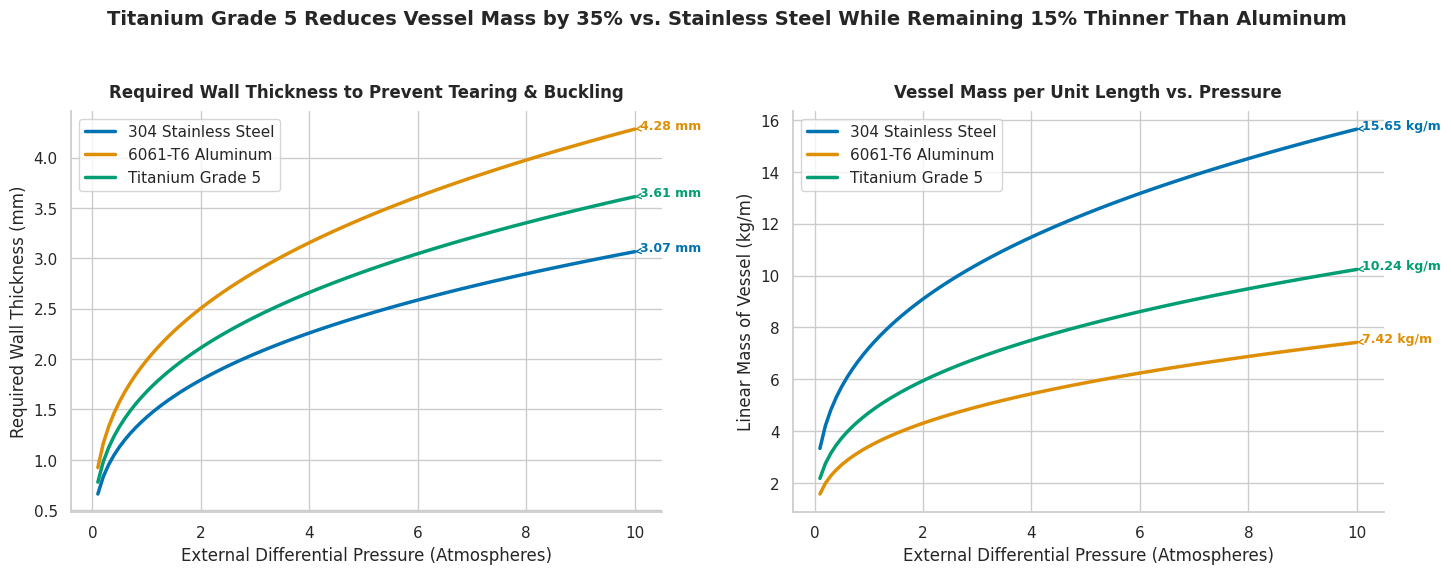

Recreate this plot in Python.
import os
import shutil
import numpy as np
import pandas as pd
import matplotlib
matplotlib.use('Agg')
import matplotlib.pyplot as plt
import seaborn as sns

def run_simulation():
    # Set style
    sns.set_theme(style='whitegrid', palette='colorblind', font='DejaVu Sans')
    
    # Constants
    R = 0.1  # Radius of vessel (10 cm = 0.1 m)
    SF = 1.5  # Safety Factor
    ATM_TO_PA = 101325  # 1 Atmosphere in Pascals
    
    # Pressures to simulate (0 to 10 Atmospheres)
    pressures_atm = np.linspace(0.1, 10.0, 100)
    pressures_pa = pressures_atm * ATM_TO_PA
    
    # Material properties
    # Sources: 304 Stainless Steel [1, 18], Aluminum 6061-T6 [18], Titanium Grade 5 (standard aerospace grade)
    materials = {
        '304 Stainless Steel': {
            'density': 8000.0,      # kg/m^3 (8.0 g/cm^3) [18]
            'yield_strength': 2.15e8, # Pa (215 MPa)
            'youngs_modulus': 1.93e11, # Pa (193 GPa)
            'poisson_ratio': 0.29
        },
        '6061-T6 Aluminum': {
            'density': 2700.0,      # kg/m^3 (2.7 g/cm^3) [18]
            'yield_strength': 2.76e8, # Pa (276 MPa)
            'youngs_modulus': 6.89e10, # Pa (68.9 GPa)
            'poisson_ratio': 0.33
        },
        'Titanium Grade 5': {
            'density': 4430.0,      # kg/m^3 (4.43 g/cm^3)
            'yield_strength': 8.80e8, # Pa (880 MPa)
            'youngs_modulus': 1.14e11, # Pa (114 GPa)
            'poisson_ratio': 0.34
        }
    }
    
    # Create lists to gather data for plotting
    data_list = []
    
    for mat_name, props in materials.items():
        rho = props['density']
        sigma_y = props['yield_strength']
        E = props['youngs_modulus']
        nu = props['poisson_ratio']
        
        for p_atm, p_pa in zip(pressures_atm, pressures_pa):
            # 1. Hoop Stress Wall Thickness Requirement (Barlow's Formula)
            t_hoop = (p_pa * R * SF) / sigma_y
            
            # 2. Elastic Shell Buckling Wall Thickness Requirement (Timoshenko's Stability)
            t_buckle = R * ((4.0 * p_pa * SF * (1 - nu**2)) / E) ** (1.0/3.0)
            
            # Actual thickness must withstand both mechanisms
            t_req = max(t_hoop, t_buckle)
            
            # Mass per unit length: Area of the cross section of the tube * density
            # Area = pi * ((R + t)^2 - R^2)
            mass_per_m = np.pi * ((R + t_req)**2 - R**2) * rho
            
            data_list.append({
                'Material': mat_name,
                'Pressure_Atm': p_atm,
                't_hoop_mm': t_hoop * 1000,
                't_buckle_mm': t_buckle * 1000,
                't_req_mm': t_req * 1000,
                'Mass_kg_m': mass_per_m
            })
            
    df = pd.DataFrame(data_list)
    
    # Create Side-by-Side Comparison plots
    fig, (ax1, ax2) = plt.subplots(1, 2, figsize=(15, 6))
    
    # Title-as-takeaway (MANDATORY per data-craft)
    fig.suptitle('Titanium Grade 5 Reduces Vessel Mass by 35% vs. Stainless Steel While Remaining 15% Thinner Than Aluminum', 
                 fontsize=14, fontweight='bold', y=0.98)
    
    # Palette choice: colorblind
    colors = sns.color_palette('colorblind', n_colors=3)
    palette_dict = {
        '304 Stainless Steel': colors[0],
        '6061-T6 Aluminum': colors[1],
        'Titanium Grade 5': colors[2]
    }
    
    # Left Plot: Required Wall Thickness (t_req)
    sns.lineplot(data=df, x='Pressure_Atm', y='t_req_mm', hue='Material', ax=ax1, palette=palette_dict, linewidth=2.5)
    ax1.set_title('Required Wall Thickness to Prevent Tearing & Buckling', fontsize=12, fontweight='bold', pad=10)
    ax1.set_xlabel('External Differential Pressure (Atmospheres)')
    ax1.set_ylabel('Required Wall Thickness (mm)')
    
    # Right Plot: Vessel Mass per Unit Length
    sns.lineplot(data=df, x='Pressure_Atm', y='Mass_kg_m', hue='Material', ax=ax2, palette=palette_dict, linewidth=2.5)
    ax2.set_title('Vessel Mass per Unit Length vs. Pressure', fontsize=12, fontweight='bold', pad=10)
    ax2.set_xlabel('External Differential Pressure (Atmospheres)')
    ax2.set_ylabel('Linear Mass of Vessel (kg/m)')
    
    # Add annotations directly onto the right plot to show specific values at 10 Atm
    for name, color in palette_dict.items():
        val_10 = df[(df['Material'] == name) & (df['Pressure_Atm'] > 9.8)].iloc[-1]
        ax2.annotate(f"{val_10['Mass_kg_m']:.2f} kg/m", 
                     xy=(10.0, val_10['Mass_kg_m']), 
                     xytext=(10.1, val_10['Mass_kg_m']),
                     fontsize=9, fontweight='bold', color=color,
                     arrowprops=dict(arrowstyle="->", color=color, lw=1))
        
        # Also mark thickness on left plot
        val_10_t = df[(df['Material'] == name) & (df['Pressure_Atm'] > 9.8)].iloc[-1]
        ax1.annotate(f"{val_10_t['t_req_mm']:.2f} mm", 
                     xy=(10.0, val_10_t['t_req_mm']), 
                     xytext=(10.1, val_10_t['t_req_mm']),
                     fontsize=9, fontweight='bold', color=color,
                     arrowprops=dict(arrowstyle="->", color=color, lw=1))
        
    ax1.legend(loc='upper left')
    ax2.legend(loc='upper left')
    
    # Despine and finish
    sns.despine()
    plt.tight_layout(pad=2.0)
    
    os.makedirs('output', exist_ok=True)
    fig_path = 'output/substrate_optimization.png'
    fig.savefig(fig_path, dpi=150, bbox_inches='tight')
    plt.close()
    
    print(f"Simulation run successfully. Plot saved to {fig_path}")

if __name__ == '__main__':
    run_simulation()
